Run: headless pygame with SDL's dummy video driver; simulated clock (each Clock.tick advances the game by its frame time, no real sleeping); random seed 0; keys injected as events and as key.get_pressed() state; no mouse input.
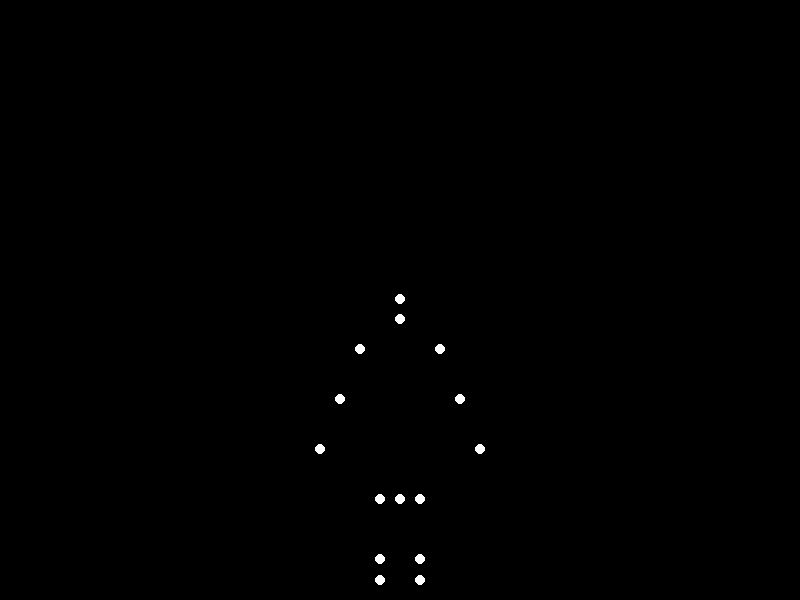
Frame 1 of 4 · flips 1–60 · no input
Frame 2 of 4 · flips 61–180 · tapped SPACE, RETURN · held RIGHT (→), D · screen unchanged from frame 1, image omitted
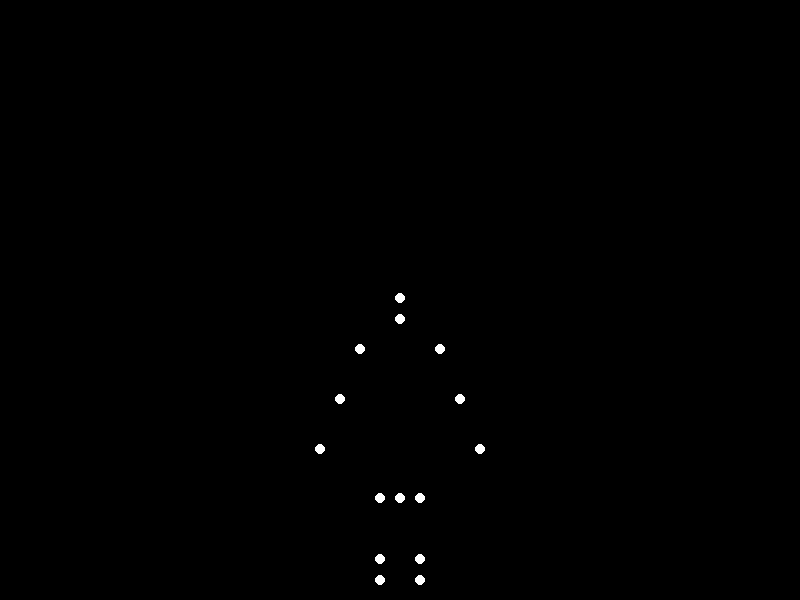
Frame 3 of 4 · flips 181–300 · held DOWN (↓), S
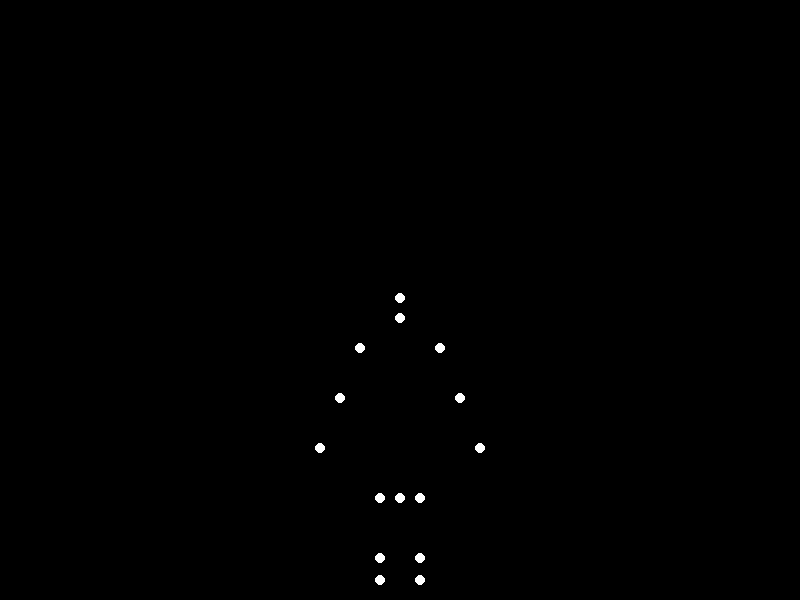
Frame 4 of 4 · flips 301–420 · held LEFT (←), A, UP (↑), W

The pygame program that drew these frames:


import pygame
import sys
import math

# Initialize Pygame
pygame.init()

# Screen setup
WIDTH, HEIGHT = 800, 600
screen = pygame.display.set_mode((WIDTH, HEIGHT))
pygame.display.set_caption("Biological Motion Animation")

# Colors
BLACK = (0, 0, 0)
WHITE = (255, 255, 255)

# Point positions (start, end) for 15 body points
points = [
    # Head
    ((400, 200), (400, 300)),
    # Neck
    ((400, 250), (400, 320)),
    # Left shoulder
    ((360, 280), (360, 350)),
    # Right shoulder
    ((440, 280), (440, 350)),
    # Left elbow
    ((340, 340), (340, 400)),
    # Right elbow
    ((460, 340), (460, 400)),
    # Left wrist
    ((320, 380), (320, 450)),
    # Right wrist
    ((480, 380), (480, 450)),
    # Hip center
    ((400, 400), (400, 500)),
    # Left hip
    ((380, 400), (380, 500)),
    # Right hip
    ((420, 400), (420, 500)),
    # Left knee
    ((380, 500), (380, 560)),
    # Right knee
    ((420, 500), (420, 560)),
    # Left ankle
    ((380, 580), (380, 580)),
    # Right ankle
    ((420, 580), (420, 580)),
]

# Animation parameters
DURATION = 2000  # 2 seconds in milliseconds

clock = pygame.time.Clock()
start_time = pygame.time.get_ticks()

# Main loop
running = True
while running:
    for event in pygame.event.get():
        if event.type == pygame.QUIT:
            running = False

    # Calculate normalized time with easing
    current_time = pygame.time.get_ticks() - start_time
    tt = (current_time % DURATION) / DURATION
    eased_tt = (math.sin(math.pi * tt - math.pi/2) + 1) / 2  # Smooth easing

    screen.fill(BLACK)

    # Draw each point-light
    for start, end in points:
        x = start[0] + (end[0] - start[0]) * eased_tt
        y = start[1] + (end[1] - start[1]) * eased_tt
        pygame.draw.circle(screen, WHITE, (int(x), int(y)), 5)

    pygame.display.flip()
    clock.tick(30)  # 30 FPS

pygame.quit()
sys.exit()
